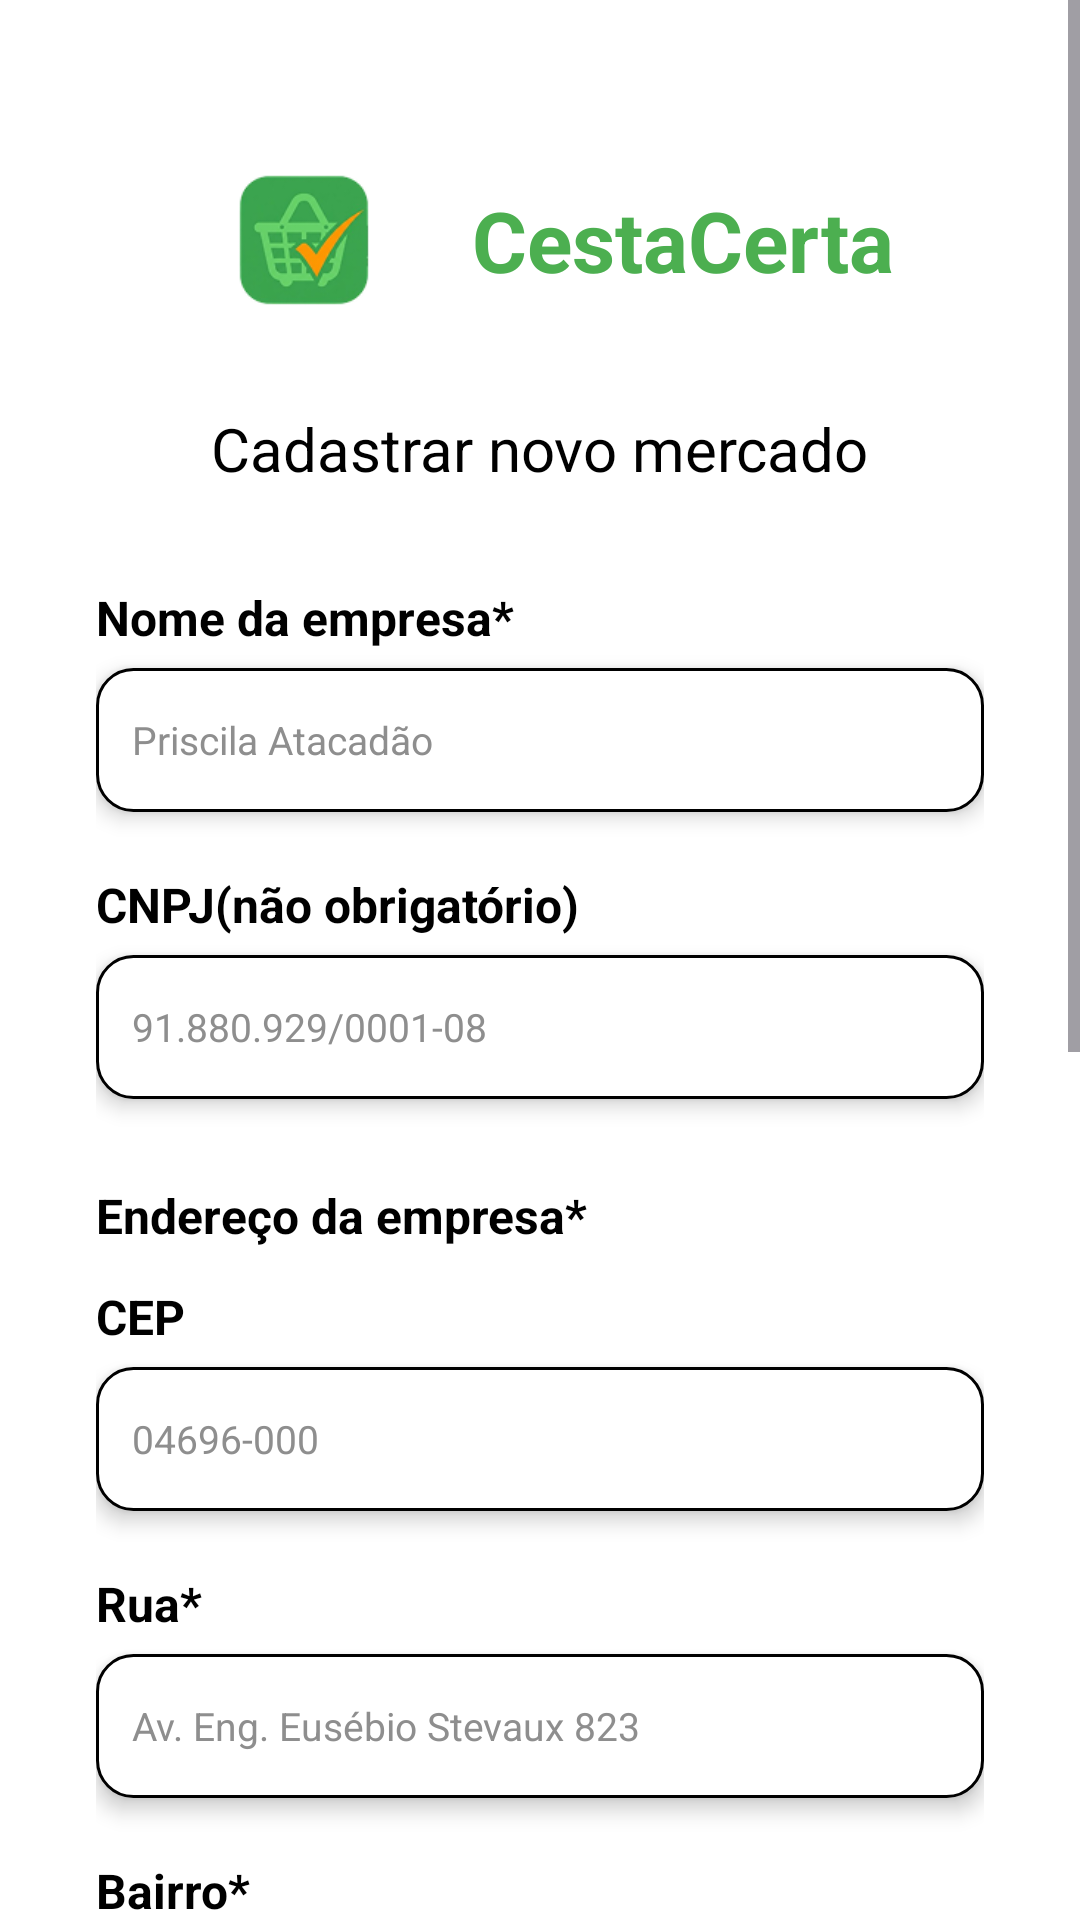

This screen was rendered from an Android layout file. Write that file and the resources it references.
<!-- AndroidManifest.xml: application theme Theme.CestaCerta -->
<!-- res/layout/activity_cadastro_mercado.xml -->
<?xml version="1.0" encoding="utf-8"?>
<LinearLayout xmlns:android="http://schemas.android.com/apk/res/android"
    xmlns:app="http://schemas.android.com/apk/res-auto"
    android:id="@+id/cadastro_mercado"
    android:layout_width="match_parent"
    android:layout_height="match_parent"
    android:background="@color/branco"
    android:orientation="vertical">

    
    <ScrollView
        android:layout_width="match_parent"
        android:layout_height="0dp"
        android:layout_weight="1"
        android:fillViewport="true">

        <LinearLayout
            android:layout_width="match_parent"
            android:layout_height="wrap_content"
            android:orientation="vertical"
            android:padding="@dimen/margem_tela">

            
            <LinearLayout
                android:layout_width="wrap_content"
                android:layout_height="wrap_content"
                android:layout_gravity="center_horizontal"
                android:layout_marginTop="8dp"
                android:gravity="center_vertical"
                android:orientation="horizontal">

                <ImageView
                    android:id="@+id/ivLogo"
                    android:layout_width="@dimen/tamanho_logo_cadastro"
                    android:layout_height="@dimen/tamanho_logo_cadastro"
                    android:contentDescription="@string/desc_logo"
                    android:src="@drawable/logo_grande_clean" />

                <TextView
                    android:layout_width="wrap_content"
                    android:layout_height="wrap_content"
                    android:layout_marginStart="16dp"
                    android:text="@string/app_name"
                    android:textColor="@color/verde_primario"
                    android:textSize="@dimen/texto_titulo"
                    android:textStyle="bold" />
            </LinearLayout>

            
            <TextView
                android:layout_width="wrap_content"
                android:layout_height="wrap_content"
                android:layout_gravity="center_horizontal"
                android:layout_marginTop="16dp"
                android:text="@string/cadastrar_novo_mercado"
                android:textColor="@color/preto"
                android:textSize="20sp" />

            
            <TextView
                style="@style/Rotulo"
                android:layout_marginTop="32dp"
                android:text="@string/nome_empresa_label" />

            <EditText
                android:id="@+id/etNomeEmpresa"
                style="@style/Campo"
                android:hint="@string/hint_nome_empresa"
                android:importantForAutofill="no"
                android:inputType="textCapWords" />

            
            <TextView
                style="@style/Rotulo"
                android:text="@string/cnpj_label" />

            <EditText
                android:id="@+id/etCnpj"
                style="@style/Campo"
                android:digits="0123456789./-"
                android:hint="@string/hint_cnpj"
                android:importantForAutofill="no"
                android:inputType="number"
                android:maxLength="18" />

            
            <TextView
                style="@style/Rotulo"
                android:layout_marginTop="28dp"
                android:text="@string/endereco_empresa_label" />

            
            <TextView
                style="@style/Rotulo"
                android:layout_marginTop="12dp"
                android:text="@string/cep_label" />

            <EditText
                android:id="@+id/etCep"
                style="@style/Campo"
                android:autofillHints="postalCode"
                android:digits="0123456789-"
                android:hint="@string/hint_cep"
                android:inputType="number"
                android:maxLength="9" />

            
            <TextView
                style="@style/Rotulo"
                android:text="@string/rua_label" />

            <EditText
                android:id="@+id/etRua"
                style="@style/Campo"
                android:autofillHints="streetAddress"
                android:hint="@string/hint_rua"
                android:inputType="textPostalAddress|textCapWords" />

            
            <TextView
                style="@style/Rotulo"
                android:text="@string/bairro_label" />

            <EditText
                android:id="@+id/etBairro"
                style="@style/Campo"
                android:hint="@string/hint_bairro"
                android:importantForAutofill="no"
                android:inputType="textCapWords" />

            
            <TextView
                style="@style/Rotulo"
                android:text="@string/cidade_label" />

            <EditText
                android:id="@+id/etCidade"
                style="@style/Campo"
                android:autofillHints="addressLocality"
                android:hint="@string/hint_cidade"
                android:inputType="textCapWords" />

            
            <TextView
                android:layout_width="wrap_content"
                android:layout_height="wrap_content"
                android:layout_gravity="center_horizontal"
                android:layout_marginTop="24dp"
                android:text="@string/ou"
                android:textColor="@color/preto"
                android:textSize="@dimen/texto_rotulo"
                android:textStyle="bold" />

            
            <LinearLayout
                android:id="@+id/cardMapa"
                android:layout_width="match_parent"
                android:layout_height="wrap_content"
                android:layout_marginTop="16dp"
                android:background="@drawable/bg_caixa_borda"
                android:clickable="true"
                android:elevation="4dp"
                android:focusable="true"
                android:orientation="vertical"
                android:padding="8dp">

                <ImageView
                    android:id="@+id/ivMapa"
                    android:layout_width="match_parent"
                    android:layout_height="140dp"
                    android:contentDescription="@string/desc_mapa"
                    android:scaleType="centerCrop"
                    android:src="@drawable/img_mapa" />

                <LinearLayout
                    android:layout_width="match_parent"
                    android:layout_height="wrap_content"
                    android:layout_marginTop="4dp"
                    android:gravity="center_vertical"
                    android:orientation="horizontal">

                    <TextView
                        android:layout_width="0dp"
                        android:layout_height="wrap_content"
                        android:layout_weight="1"
                        android:text="@string/selecione_lugar_mapa"
                        android:textColor="@color/preto"
                        android:textSize="@dimen/texto_rotulo"
                        android:textStyle="bold" />

                    <ImageView
                        android:layout_width="32dp"
                        android:layout_height="32dp"
                        android:contentDescription="@null"
                        android:src="@drawable/ic_localizacao" />
                </LinearLayout>
            </LinearLayout>

            
            <com.google.android.material.button.MaterialButton
                android:id="@+id/btnCadastrar"
                android:layout_width="match_parent"
                android:layout_height="@dimen/altura_botao"
                android:layout_marginHorizontal="24dp"
                android:layout_marginTop="40dp"
                android:text="@string/cadastrar"
                android:textColor="@color/branco"
                android:textSize="@dimen/texto_rotulo"
                android:textStyle="bold"
                app:backgroundTint="@color/verde_primario"
                app:cornerRadius="@dimen/raio_campo" />
        </LinearLayout>
    </ScrollView>

</LinearLayout>
<!-- resources referenced by this layout -->
<resources>
  <color name="branco">#FFFFFF</color>
  <color name="preto">#000000</color>
  <color name="verde_primario">#4CAF50</color>
  <dimen name="altura_botao">52dp</dimen>
  <dimen name="margem_tela">32dp</dimen>
  <dimen name="raio_campo">12dp</dimen>
  <dimen name="tamanho_logo_cadastro">80dp</dimen>
  <dimen name="texto_rotulo">16sp</dimen>
  <dimen name="texto_titulo">28sp</dimen>
  <!-- drawable bg_caixa_borda (drawable) -->
  <?xml version="1.0" encoding="utf-8"?>
  <shape xmlns:android="http://schemas.android.com/apk/res/android"
      android:shape="rectangle">
      <solid android:color="@color/white" />
      <stroke
          android:width="1dp"
          android:color="@color/black" />
      <corners android:radius="10dp" />
  </shape>
  <!-- drawable ic_localizacao: png bitmap (drawable, 1486 bytes) -->
  <!-- drawable img_mapa: png bitmap (drawable, 45576 bytes) -->
  <!-- drawable logo_grande_clean: png bitmap (drawable, 13503 bytes) -->
  <string name="app_name">CestaCerta</string>
  <string name="bairro_label">Bairro*</string>
  <string name="cadastrar">Cadastrar</string>
  <string name="cadastrar_novo_mercado">Cadastrar novo mercado</string>
  <string name="cep_label">CEP</string>
  <string name="cidade_label">Cidade*</string>
  <string name="cnpj_label">CNPJ(não obrigatório)</string>
  <string name="desc_logo">Logo do Cesta Certa</string>
  <string name="desc_mapa">Mapa para selecionar a localização do mercado</string>
  <string name="endereco_empresa_label">Endereço da empresa*</string>
  <string name="hint_bairro">Santo Amaro</string>
  <string name="hint_cep">04696-000</string>
  <string name="hint_cidade">São Paulo</string>
  <string name="hint_cnpj">91.880.929/0001-08</string>
  <string name="hint_nome_empresa">Priscila Atacadão</string>
  <string name="hint_rua">Av. Eng. Eusébio Stevaux 823</string>
  <string name="nome_empresa_label">Nome da empresa*</string>
  <string name="ou">OU</string>
  <string name="rua_label">Rua*</string>
  <string name="selecione_lugar_mapa">Selecione o lugar no mapa</string>
  <style name="Campo">
          <item name="android:layout_width">match_parent</item>
          <item name="android:layout_height">@dimen/altura_campo</item>
          <item name="android:layout_marginTop">6dp</item>
          <item name="android:background">@drawable/bg_input</item>
          <item name="android:elevation">4dp</item>
          <item name="android:paddingHorizontal">12dp</item>
          <item name="android:textColor">@color/preto</item>
          <item name="android:textColorHint">@color/cinza_texto</item>
          <item name="android:textSize">@dimen/texto_pequeno</item>
      </style>
  <style name="Rotulo">
          <item name="android:layout_width">match_parent</item>
          <item name="android:layout_height">wrap_content</item>
          <item name="android:layout_marginTop">20dp</item>
          <item name="android:textColor">@color/preto</item>
          <item name="android:textSize">@dimen/texto_rotulo</item>
          <item name="android:textStyle">bold</item>
      </style>
  <style name="Theme.CestaCerta" parent="Base.Theme.CestaCerta" />
  <color name="white">#FFFFFFFF</color>
  <color name="black">#FF000000</color>
  <dimen name="altura_campo">48dp</dimen>
  <!-- drawable bg_input (drawable) -->
  <?xml version="1.0" encoding="utf-8"?>
  <shape xmlns:android="http://schemas.android.com/apk/res/android"
      android:shape="rectangle">
      <solid android:color="@color/branco" />
      <corners android:radius="@dimen/raio_campo" />
      <stroke android:width="1dp" android:color="@color/preto" />
  </shape>
  <color name="cinza_texto">#8E8E8E</color>
  <dimen name="texto_pequeno">13sp</dimen>
  <style name="Base.Theme.CestaCerta" parent="Theme.Material3.DayNight.NoActionBar">
          
          
      </style>
</resources>
